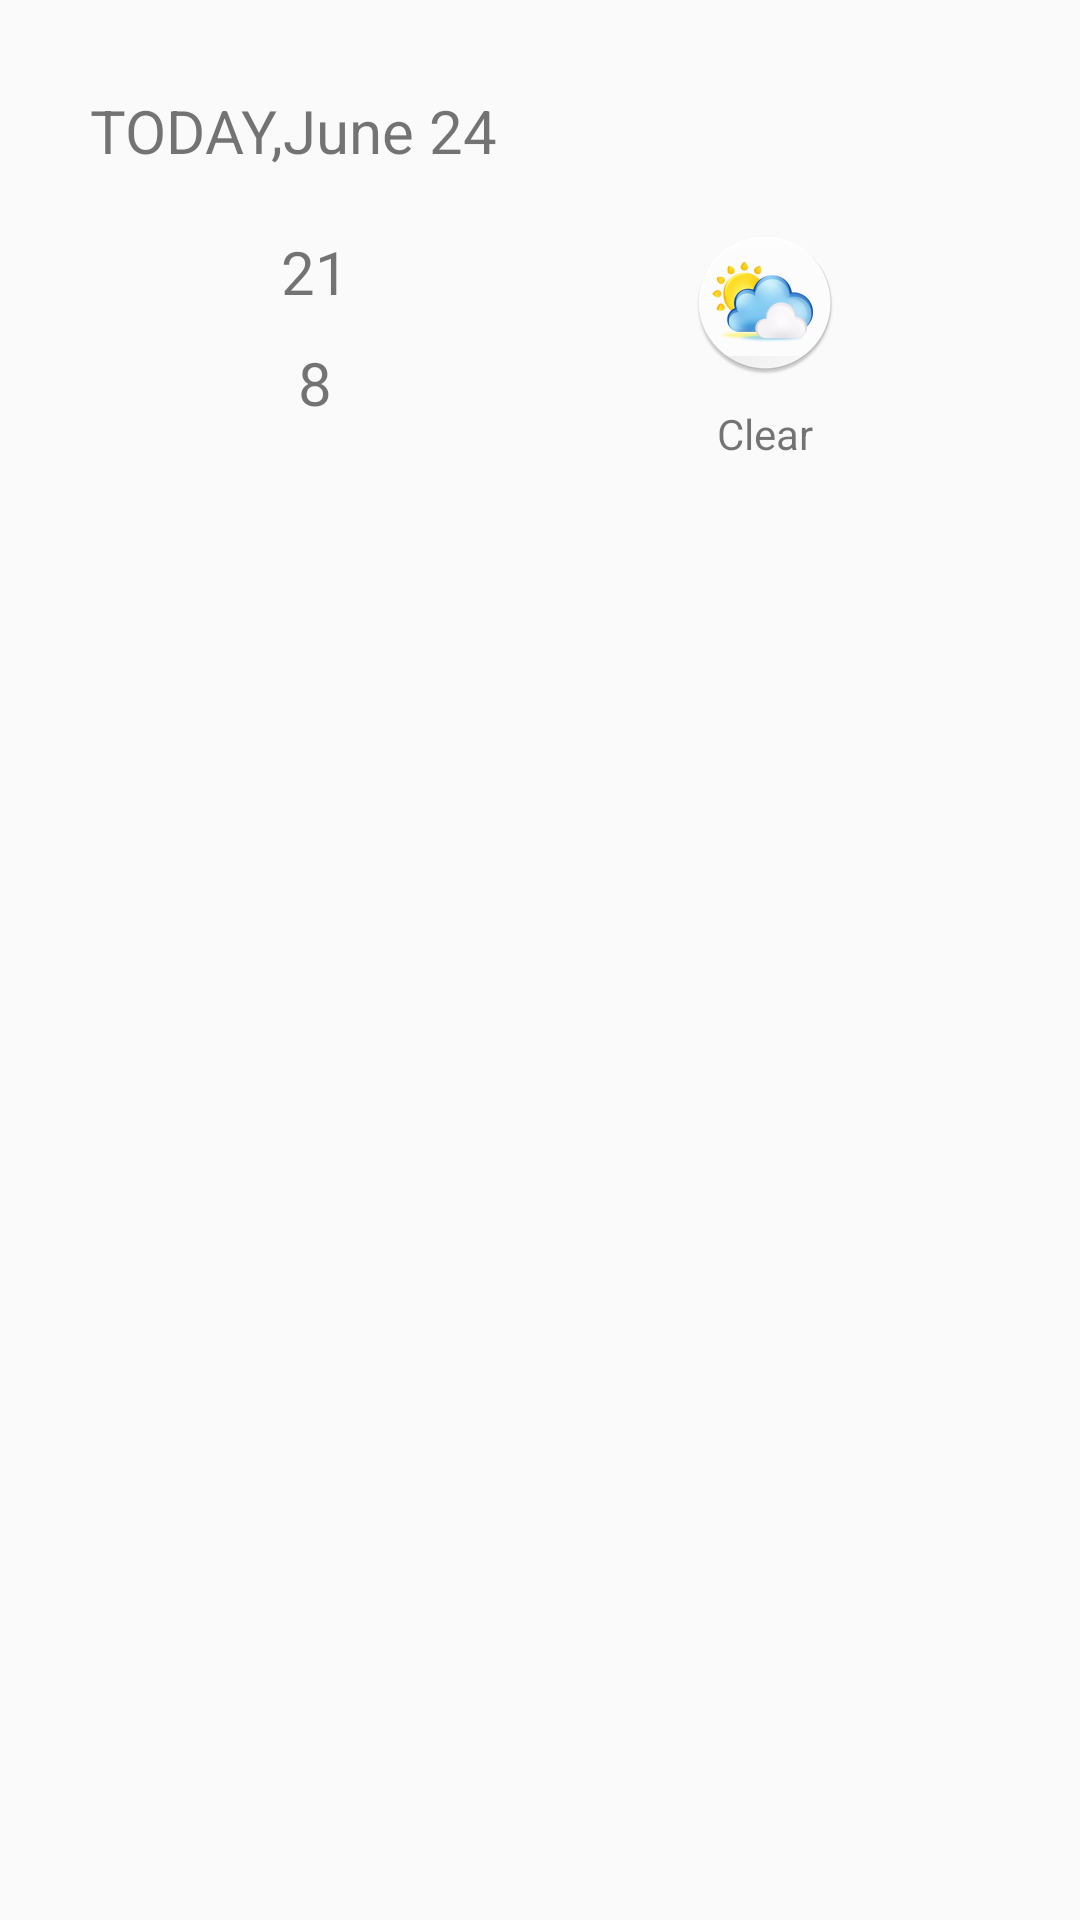

Here is an Android app screen rendered from its layout file. Give the layout XML and the strings, colors and styles it references.
<!-- AndroidManifest.xml: application theme AppTheme -->
<!-- res/layout/list_first_item_forecast.xml -->
<?xml version="1.0" encoding="utf-8"?>
<LinearLayout xmlns:android="http://schemas.android.com/apk/res/android"
    android:layout_width="match_parent"
    android:layout_height="match_parent"
    android:orientation="vertical"
    android:padding="30dp">

    <TextView
        android:id="@+id/day_text_view"
        android:layout_width="wrap_content"
        android:layout_height="wrap_content"
        android:text="TODAY,June 24"
        android:textSize="20sp" />

    <LinearLayout
        android:layout_width="match_parent"
        android:layout_height="wrap_content"
        android:layout_marginTop="20dp"
        android:orientation="horizontal">


        <LinearLayout
            android:layout_width="0dp"
            android:layout_height="wrap_content"
            android:layout_weight="1"
            android:gravity="center"
            android:orientation="vertical">


            <TextView
                android:id="@+id/max_text_view"
                android:layout_width="wrap_content"
                android:layout_height="wrap_content"

                android:text="21"
                android:textSize="20sp" />

            <TextView
                android:id="@+id/min_text_view"
                android:layout_width="wrap_content"
                android:layout_height="wrap_content"
                android:layout_marginTop="10dp"

                android:text="8"
                android:textSize="20sp" />

        </LinearLayout>


        <TextView
            android:layout_width="0dp"
            android:layout_height="wrap_content"
            android:gravity="center"
            android:layout_weight="1"
            android:drawablePadding="10dp"
            android:drawableTop="@mipmap/ic_launcher"
            android:text="Clear" />


    </LinearLayout>


</LinearLayout>
<!-- resources referenced by this layout -->
<resources>
  <!-- mipmap ic_launcher: png bitmap (mipmap-hdpi, 6999 bytes) -->
  <style name="AppTheme" parent="@style/Theme.AppCompat.Light.DarkActionBar">
          <item name="colorPrimary">@color/sunshine_light_blue</item>
          <item name="colorPrimaryDark">@color/sunshine_light_blue</item>
          <item name="android:textColorPrimary">@android:color/black</item>
      </style>
</resources>
